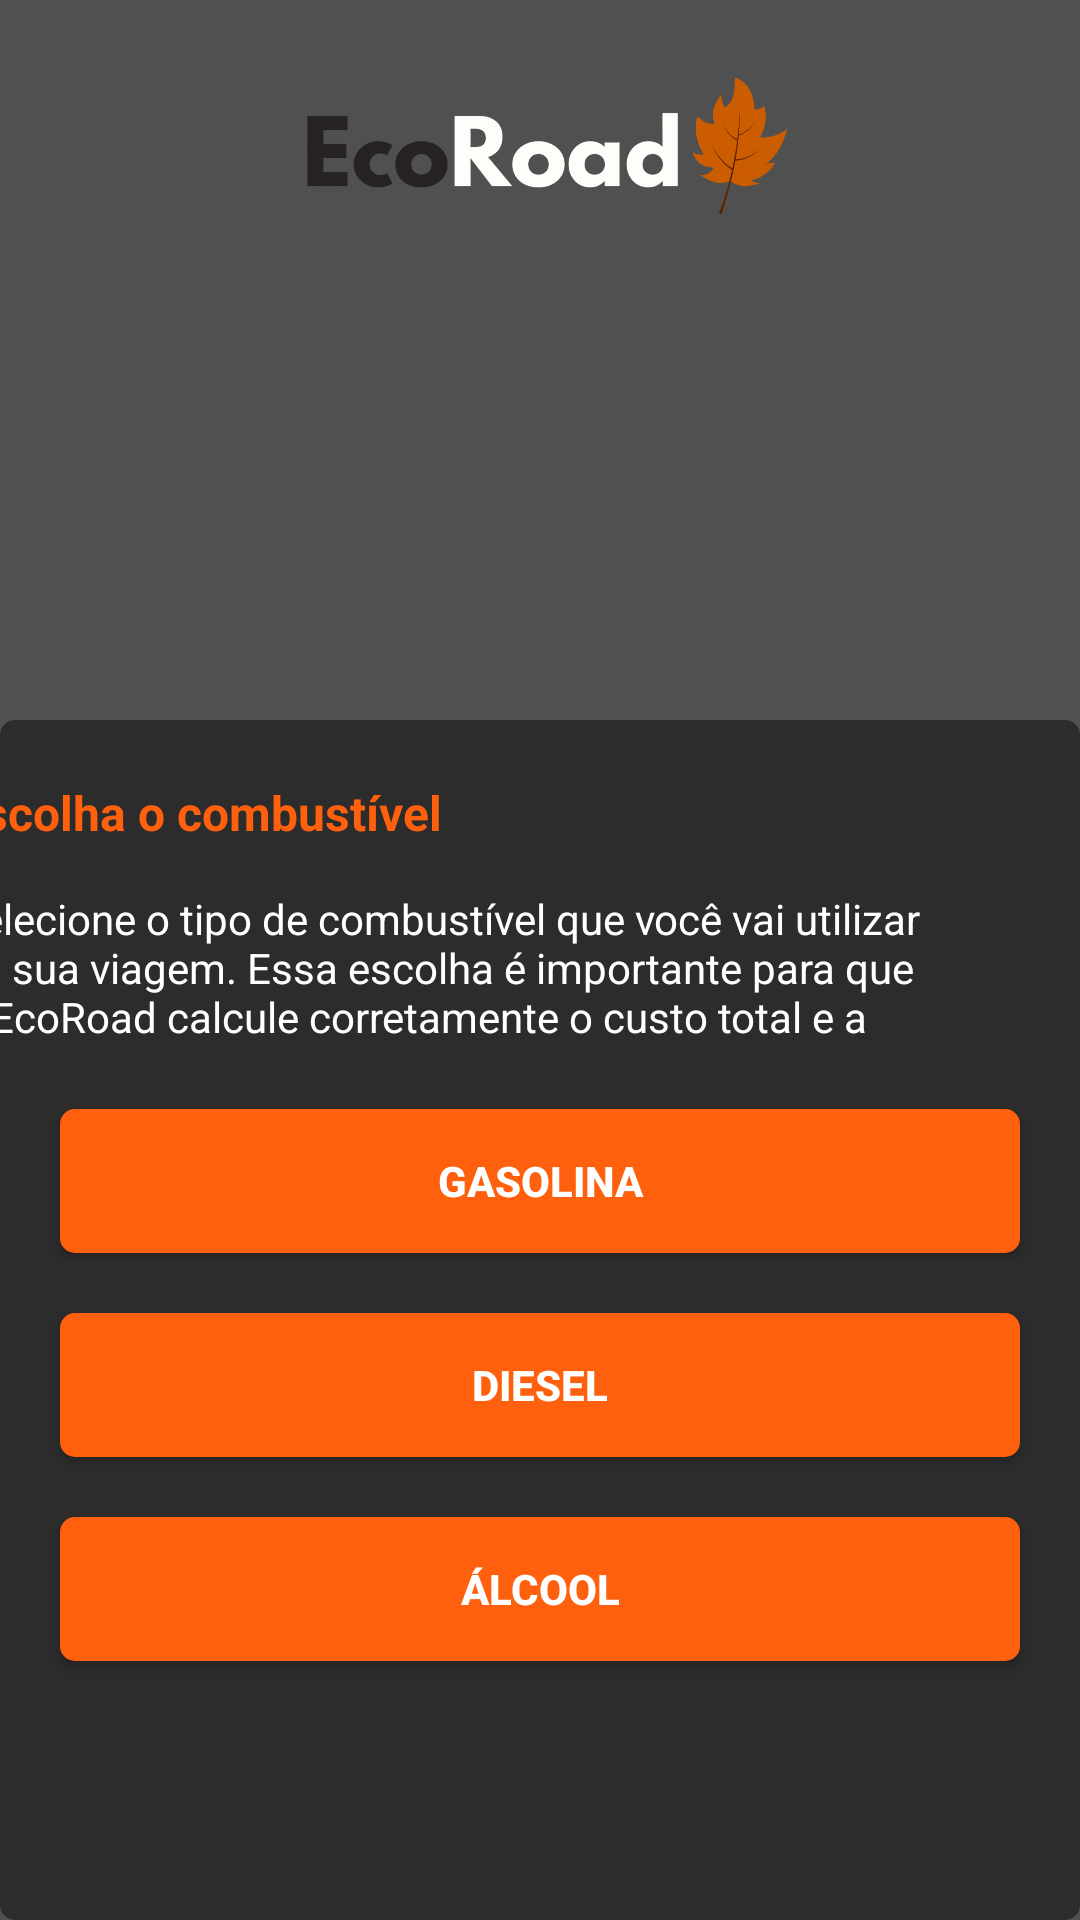

Write the Android layout XML for this screen, with the resource values it uses.
<!-- AndroidManifest.xml: application theme Theme.EcoRoad -->
<!-- res/layout/activity_escolha_combustivel.xml -->
<?xml version="1.0" encoding="utf-8"?>
<androidx.constraintlayout.widget.ConstraintLayout xmlns:android="http://schemas.android.com/apk/res/android"
    xmlns:app="http://schemas.android.com/apk/res-auto"
    xmlns:tools="http://schemas.android.com/tools"
    android:id="@+id/main"
    android:layout_width="match_parent"
    android:layout_height="match_parent"
    android:background="@color/gray"
    tools:context=".EscolhaCombustivelActivity">


    <ImageView
        android:id="@+id/imagemFundoEscolha"
        android:layout_width="0dp"
        android:layout_height="400dp"
        app:layout_constraintBottom_toBottomOf="parent"
        app:layout_constraintEnd_toEndOf="parent"
        app:layout_constraintStart_toStartOf="parent"
        app:srcCompat="@drawable/background_buttom_dark_gray" />

    <ImageView
        android:id="@+id/imagemFotoEscolha"
        android:layout_width="0dp"
        android:layout_height="0dp"
        android:layout_marginStart="20dp"
        android:layout_marginEnd="20dp"
        android:layout_marginBottom="20dp"
        android:background="@drawable/background_transparente_arredondado"
        android:clipToOutline="true"
        android:scaleType="centerCrop"
        app:layout_constraintBottom_toTopOf="@+id/imagemFundoEscolha"
        app:layout_constraintEnd_toEndOf="parent"
        app:layout_constraintHorizontal_bias="0.0"
        app:layout_constraintStart_toStartOf="parent"
        app:layout_constraintTop_toBottomOf="@+id/imagemLogoEcoRoadEscolha"
        app:srcCompat="@drawable/image_foto_viagem_1" />

    <ImageView
        android:id="@+id/imagemLogoEcoRoadEscolha"
        android:layout_width="wrap_content"
        android:layout_height="100dp"
        app:layout_constraintEnd_toEndOf="parent"
        app:layout_constraintHorizontal_bias="0.0"
        app:layout_constraintStart_toStartOf="parent"
        app:layout_constraintTop_toTopOf="parent"
        app:srcCompat="@drawable/image_logo_ecoroad" />

    <androidx.appcompat.widget.AppCompatButton
        android:id="@+id/botaoGasolina"
        android:layout_width="0dp"
        android:layout_height="wrap_content"
        android:layout_marginStart="20dp"
        android:layout_marginTop="25dp"
        android:layout_marginEnd="20dp"
        android:background="@drawable/background_buttom_orange"
        android:text="@string/escolha_buttom_gosolina"
        app:layout_constraintEnd_toEndOf="@+id/imagemFundoEscolha"
        app:layout_constraintStart_toStartOf="@+id/imagemFundoEscolha"
        app:layout_constraintTop_toBottomOf="@+id/textoExplicacaoEscolha" />

    <androidx.appcompat.widget.AppCompatButton
        android:id="@+id/botaoDiesel"
        android:layout_width="0dp"
        android:layout_height="wrap_content"
        android:layout_marginStart="20dp"
        android:layout_marginTop="20dp"
        android:layout_marginEnd="20dp"
        android:background="@drawable/background_buttom_orange"
        android:text="@string/escolha_buttom_diesel"
        app:layout_constraintEnd_toEndOf="@+id/imagemFundoEscolha"
        app:layout_constraintStart_toStartOf="@+id/imagemFundoEscolha"
        app:layout_constraintTop_toBottomOf="@+id/botaoGasolina" />

    <androidx.appcompat.widget.AppCompatButton
        android:id="@+id/botaoAlcool"
        android:layout_width="0dp"
        android:layout_height="wrap_content"
        android:layout_marginStart="20dp"
        android:layout_marginTop="20dp"
        android:layout_marginEnd="20dp"
        android:background="@drawable/background_buttom_orange"
        android:text="@string/escolha_buttom_alcool"
        app:layout_constraintEnd_toEndOf="@+id/imagemFundoEscolha"
        app:layout_constraintStart_toStartOf="@+id/imagemFundoEscolha"
        app:layout_constraintTop_toBottomOf="@+id/botaoDiesel" />

    <TextView
        android:id="@+id/textoTituloEscolha"
        android:layout_width="wrap_content"
        android:layout_height="wrap_content"
        android:layout_marginTop="20dp"
        android:text="@string/escolha_titulo"
        android:textColor="@color/orange"
        android:textSize="16sp"
        app:layout_constraintStart_toStartOf="@+id/textoExplicacaoEscolha"
        app:layout_constraintTop_toTopOf="@+id/imagemFundoEscolha" />

    <TextView
        android:id="@+id/textoExplicacaoEscolha"
        android:layout_width="355dp"
        android:layout_height="48dp"
        android:layout_marginStart="20dp"
        android:layout_marginTop="15dp"
        android:layout_marginEnd="20dp"
        android:text="@string/escolha_explicacao"
        app:layout_constraintEnd_toEndOf="@+id/imagemFundoEscolha"
        app:layout_constraintHorizontal_bias="1.0"
        app:layout_constraintStart_toStartOf="@+id/imagemFundoEscolha"
        app:layout_constraintTop_toBottomOf="@+id/textoTituloEscolha" />


</androidx.constraintlayout.widget.ConstraintLayout>
<!-- resources referenced by this layout -->
<resources>
  <color name="gray">#505050</color>
  <color name="orange">#FF600E</color>
  <!-- drawable background_buttom_dark_gray (drawable) -->
  <?xml version="1.0" encoding="utf-8"?>
  <shape xmlns:android="http://schemas.android.com/apk/res/android"
  
      android:shape="rectangle">
  
      <corners android:radius="5dp"/>
      <solid android:color="@color/dark_gray"/>
  
  
  </shape>
  <!-- drawable background_buttom_orange (drawable) -->
  <?xml version="1.0" encoding="utf-8"?>
  <shape xmlns:android="http://schemas.android.com/apk/res/android"
  
      android:shape="rectangle">
  
      <corners android:radius="5dp"/>
      <solid android:color="@color/orange"/>
  
  </shape>
  <!-- drawable background_transparente_arredondado (drawable) -->
  <?xml version="1.0" encoding="utf-8"?>
  <shape xmlns:android="http://schemas.android.com/apk/res/android"
  
      android:shape="rectangle">
  
      <corners android:radius="5dp"/>
    
  </shape>
  <!-- drawable image_logo_ecoroad: png bitmap (drawable, 77450 bytes) -->
  <string name="escolha_buttom_alcool"><b>Álcool</b></string>
  <string name="escolha_buttom_diesel"><b>Diesel</b></string>
  <string name="escolha_buttom_gosolina"><b>Gasolina</b></string>
  <string name="escolha_explicacao">Selecione o tipo de combustível que você vai utilizar na sua viagem. Essa escolha é importante para que o EcoRoad calcule corretamente o custo total e a quantidade necessária de litros para o percurso.</string>
  <string name="escolha_titulo"><b>Escolha o combustível</b></string>
  <style name="Theme.EcoRoad" parent="Base.Theme.EcoRoad" />
  <color name="dark_gray">#2C2C2C</color>
  <style name="Base.Theme.EcoRoad" parent="Theme.Material3.DayNight.NoActionBar">
  
          <item name="android:navigationBarColor">@color/dark_gray</item>
          <item name="android:statusBarColor">@color/gray</item>
          <item name="android:colorBackground">@color/gray</item>
          <item name="android:textColor">@color/white</item>
          <item name="colorPrimary">@color/orange</item>
          <item name="colorPrimaryVariant">@color/reddish_orange</item>
          <item name="colorSecondary">@color/gray</item>
          <item name="colorSecondaryVariant">@color/dark_gray</item>
  
      </style>
  <color name="white">#FFFFFFFF</color>
  <color name="reddish_orange">#FF3A0E</color>
</resources>
